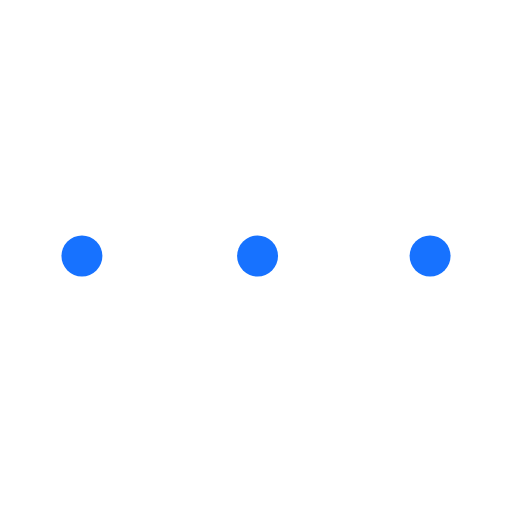
t = 0.00 s
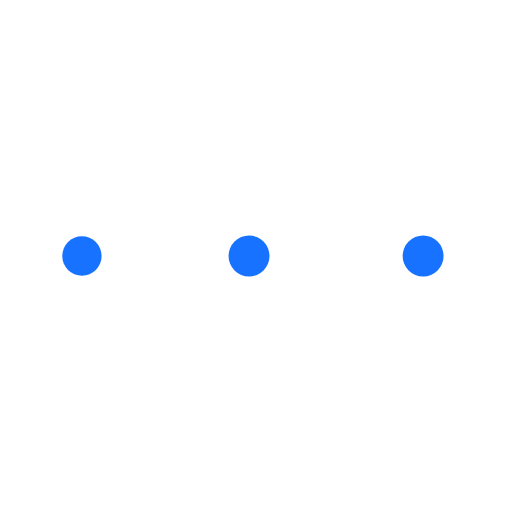
t = 0.33 s
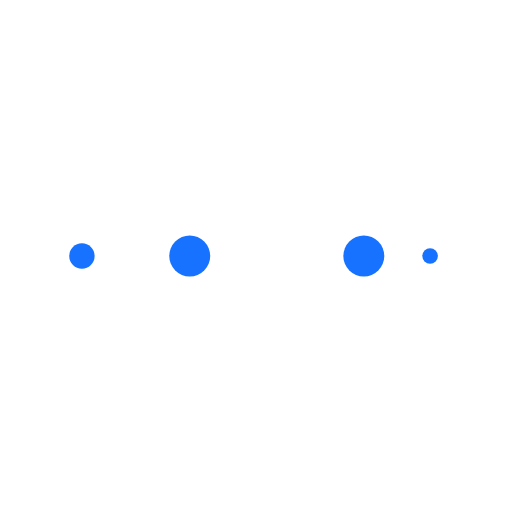
t = 0.55 s
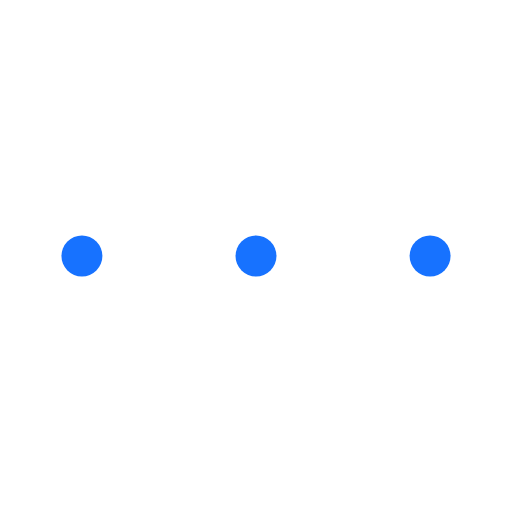
t = 0.88 s
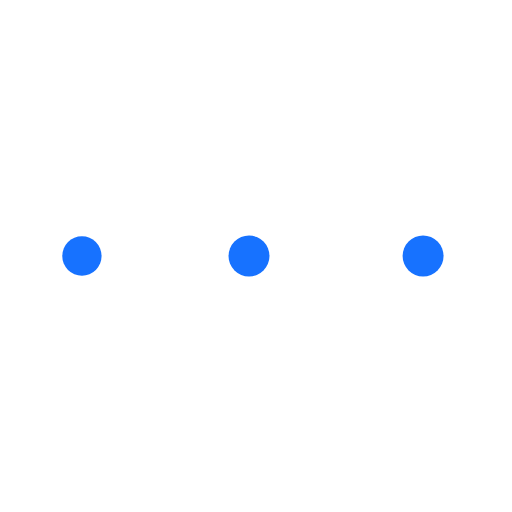
t = 1.21 s
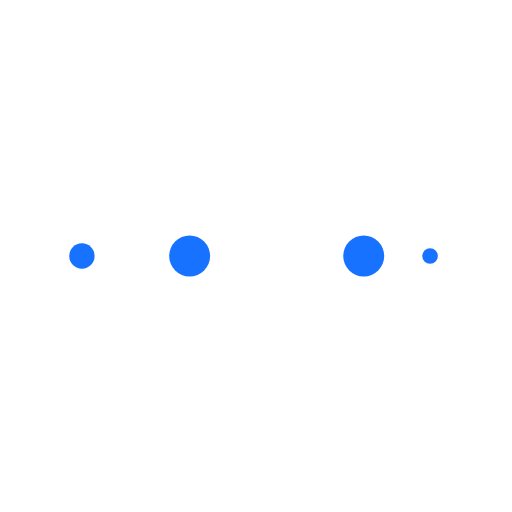
t = 1.43 s

The animated SVG that drew these frames (rendered in a browser with its animation timeline set to each time). Animation: 10 SMIL elements (animate=10); one cycle of 1.75 s, repeats indefinitely.

<svg xmlns="http://www.w3.org/2000/svg" viewBox="0 0 100 100" preserveAspectRatio="xMidYMid" width="182" height="182" style="shape-rendering: auto; display: block; background: transparent;" xmlns:xlink="http://www.w3.org/1999/xlink"><g><circle fill="#1772ff" r="10" cy="50" cx="84">
    <animate begin="0s" keySplines="0 0.5 0.5 1" values="4;0" keyTimes="0;1" calcMode="spline" dur="0.43859649122807015s" repeatCount="indefinite" attributeName="r"></animate>
    <animate begin="0s" values="#1772ff;#1772ff;#1772ff;#1772ff;#1772ff" keyTimes="0;0.25;0.5;0.75;1" calcMode="discrete" dur="1.7543859649122806s" repeatCount="indefinite" attributeName="fill"></animate>
</circle><circle fill="#1772ff" r="10" cy="50" cx="16">
  <animate begin="0s" keySplines="0 0.5 0.5 1;0 0.5 0.5 1;0 0.5 0.5 1;0 0.5 0.5 1" values="0;0;4;4;4" keyTimes="0;0.25;0.5;0.75;1" calcMode="spline" dur="1.7543859649122806s" repeatCount="indefinite" attributeName="r"></animate>
  <animate begin="0s" keySplines="0 0.5 0.5 1;0 0.5 0.5 1;0 0.5 0.5 1;0 0.5 0.5 1" values="16;16;16;50;84" keyTimes="0;0.25;0.5;0.75;1" calcMode="spline" dur="1.7543859649122806s" repeatCount="indefinite" attributeName="cx"></animate>
</circle><circle fill="#1772ff" r="10" cy="50" cx="50">
  <animate begin="-0.43859649122807015s" keySplines="0 0.5 0.5 1;0 0.5 0.5 1;0 0.5 0.5 1;0 0.5 0.5 1" values="0;0;4;4;4" keyTimes="0;0.25;0.5;0.75;1" calcMode="spline" dur="1.7543859649122806s" repeatCount="indefinite" attributeName="r"></animate>
  <animate begin="-0.43859649122807015s" keySplines="0 0.5 0.5 1;0 0.5 0.5 1;0 0.5 0.5 1;0 0.5 0.5 1" values="16;16;16;50;84" keyTimes="0;0.25;0.5;0.75;1" calcMode="spline" dur="1.7543859649122806s" repeatCount="indefinite" attributeName="cx"></animate>
</circle><circle fill="#1772ff" r="10" cy="50" cx="84">
  <animate begin="-0.8771929824561403s" keySplines="0 0.5 0.5 1;0 0.5 0.5 1;0 0.5 0.5 1;0 0.5 0.5 1" values="0;0;4;4;4" keyTimes="0;0.25;0.5;0.75;1" calcMode="spline" dur="1.7543859649122806s" repeatCount="indefinite" attributeName="r"></animate>
  <animate begin="-0.8771929824561403s" keySplines="0 0.5 0.5 1;0 0.5 0.5 1;0 0.5 0.5 1;0 0.5 0.5 1" values="16;16;16;50;84" keyTimes="0;0.25;0.5;0.75;1" calcMode="spline" dur="1.7543859649122806s" repeatCount="indefinite" attributeName="cx"></animate>
</circle><circle fill="#1772ff" r="10" cy="50" cx="16">
  <animate begin="-1.3157894736842104s" keySplines="0 0.5 0.5 1;0 0.5 0.5 1;0 0.5 0.5 1;0 0.5 0.5 1" values="0;0;4;4;4" keyTimes="0;0.25;0.5;0.75;1" calcMode="spline" dur="1.7543859649122806s" repeatCount="indefinite" attributeName="r"></animate>
  <animate begin="-1.3157894736842104s" keySplines="0 0.5 0.5 1;0 0.5 0.5 1;0 0.5 0.5 1;0 0.5 0.5 1" values="16;16;16;50;84" keyTimes="0;0.25;0.5;0.75;1" calcMode="spline" dur="1.7543859649122806s" repeatCount="indefinite" attributeName="cx"></animate>
</circle><g></g></g><!-- [ldio] generated by https://loading.io --></svg>
